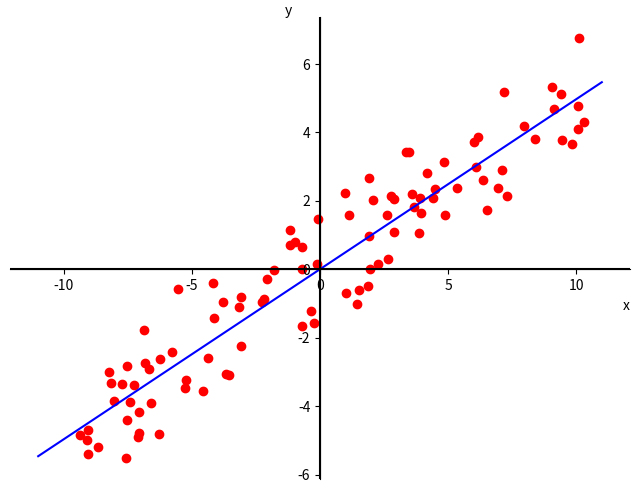

Here is the Python script that generated this plot:
import matplotlib.pyplot as plt
import numpy as np

# Number of points
n_points = 100

# Seed for reproducibility
np.random.seed(0)

# Generating random points around a line with slope 0.5 through (0, 0)
slope = 0.5
x_values = np.random.uniform(-10, 10, n_points)
y_values = slope * x_values + np.random.normal(0, 1, n_points)

# Translating points so the center of mass is at (0, 0)
x_mean = np.mean(x_values)
y_mean = np.mean(y_values)
x_values_centered = x_values - x_mean
y_values_centered = y_values - y_mean

# Creating the plot
plt.figure(figsize=(8, 6))
plt.scatter(x_values_centered, y_values_centered, color='red')

if True:
    rxx = np.dot(x_values_centered, x_values_centered)
    rxy = np.dot(x_values_centered, y_values_centered)
    best_slope = rxy / rxx
    print('slope =', best_slope)
    plt.plot([-11, 11], [-11 * best_slope, 11 * best_slope], color='blue')

plt.axhline(0, color='black')  # x-axis
plt.axvline(0, color='black')  # y-axis
plt.gca().spines['top'].set_visible(False)
plt.gca().spines['right'].set_visible(False)
plt.gca().spines['bottom'].set_position('zero')
plt.gca().spines['left'].set_position('zero')
plt.xlabel('x', loc='right')
plt.ylabel('y', loc='top', rotation=0)

plt.show()
